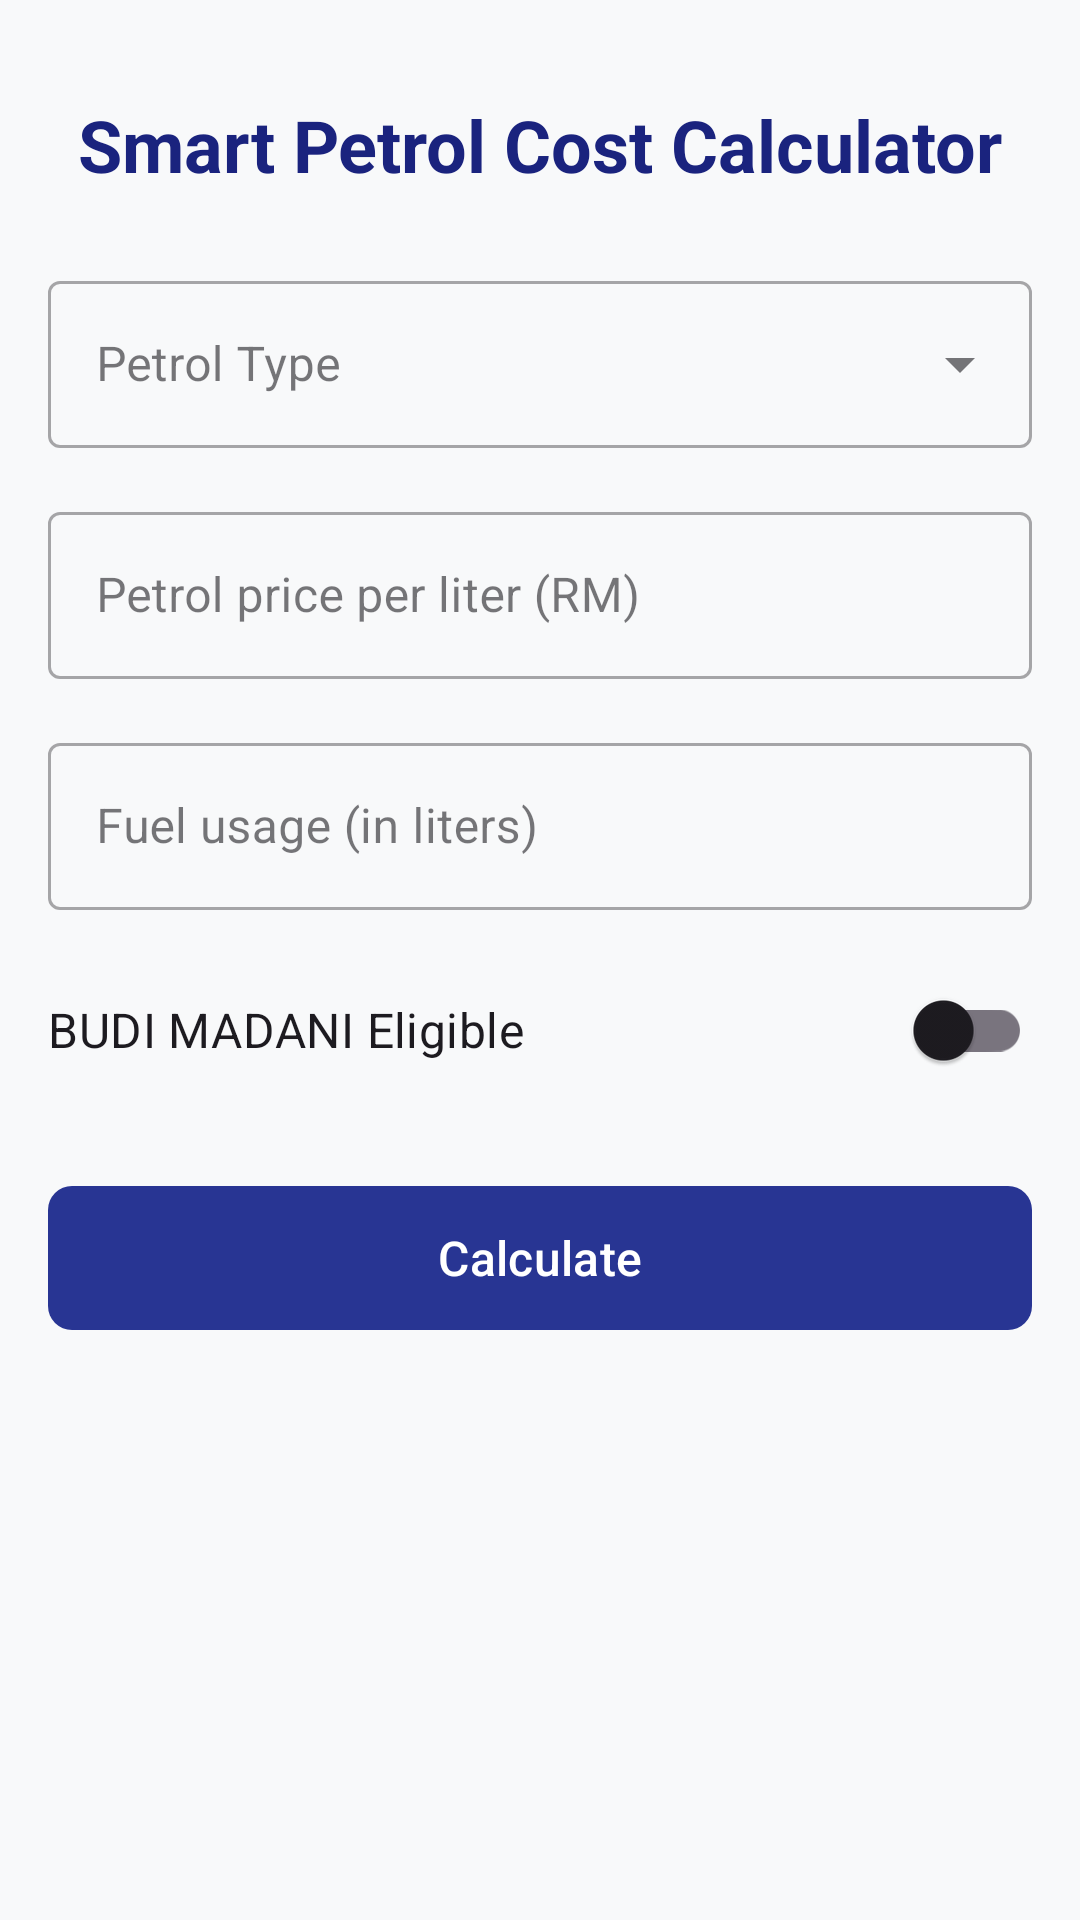

This screen was rendered from an Android layout file. Write that file and the resources it references.
<!-- AndroidManifest.xml: application theme Theme.ProjectBudiMadani -->
<!-- res/layout/fragment_home.xml -->
<?xml version="1.0" encoding="utf-8"?>
<androidx.core.widget.NestedScrollView xmlns:android="http://schemas.android.com/apk/res/android"
    xmlns:app="http://schemas.android.com/apk/res-auto"
    xmlns:tools="http://schemas.android.com/context/tools"
    android:layout_width="match_parent"
    android:layout_height="match_parent"
    android:fillViewport="true"
    tools:context=".HomeFragment">

    <androidx.constraintlayout.widget.ConstraintLayout
        android:layout_width="match_parent"
        android:layout_height="wrap_content"
        android:padding="16dp">

        <TextView
            android:id="@+id/tv_title"
            android:layout_width="wrap_content"
            android:layout_height="wrap_content"
            android:layout_marginTop="16dp"
            android:text="@string/title_home"
            android:textAppearance="?attr/textAppearanceHeadline5"
            android:textColor="@color/primaryDarkColor"
            android:textStyle="bold"
            app:layout_constraintEnd_toEndOf="parent"
            app:layout_constraintStart_toStartOf="parent"
            app:layout_constraintTop_toTopOf="parent" />

        <com.google.android.material.textfield.TextInputLayout
            android:id="@+id/til_petrol_type"
            style="@style/Widget.MaterialComponents.TextInputLayout.OutlinedBox.ExposedDropdownMenu"
            android:layout_width="0dp"
            android:layout_height="wrap_content"
            android:layout_marginTop="24dp"
            android:hint="@string/hint_petrol_type"
            app:layout_constraintEnd_toEndOf="parent"
            app:layout_constraintStart_toStartOf="parent"
            app:layout_constraintTop_toBottomOf="@+id/tv_title">

            <AutoCompleteTextView
                android:id="@+id/act_petrol_type"
                android:layout_width="match_parent"
                android:layout_height="wrap_content"
                android:inputType="none" />
        </com.google.android.material.textfield.TextInputLayout>

        <com.google.android.material.textfield.TextInputLayout
            android:id="@+id/til_petrol_price"
            style="@style/Widget.MaterialComponents.TextInputLayout.OutlinedBox"
            android:layout_width="0dp"
            android:layout_height="wrap_content"
            android:layout_marginTop="16dp"
            android:hint="@string/hint_petrol_price"
            app:layout_constraintEnd_toEndOf="parent"
            app:layout_constraintStart_toStartOf="parent"
            app:layout_constraintTop_toBottomOf="@+id/til_petrol_type">

            <com.google.android.material.textfield.TextInputEditText
                android:id="@+id/et_petrol_price"
                android:layout_width="match_parent"
                android:layout_height="wrap_content"
                android:inputType="numberDecimal" />
        </com.google.android.material.textfield.TextInputLayout>

        <com.google.android.material.textfield.TextInputLayout
            android:id="@+id/til_fuel_usage"
            style="@style/Widget.MaterialComponents.TextInputLayout.OutlinedBox"
            android:layout_width="0dp"
            android:layout_height="wrap_content"
            android:layout_marginTop="16dp"
            android:hint="@string/hint_fuel_usage"
            app:layout_constraintEnd_toEndOf="parent"
            app:layout_constraintStart_toStartOf="parent"
            app:layout_constraintTop_toBottomOf="@+id/til_petrol_price">

            <com.google.android.material.textfield.TextInputEditText
                android:id="@+id/et_fuel_usage"
                android:layout_width="match_parent"
                android:layout_height="wrap_content"
                android:inputType="numberDecimal" />
        </com.google.android.material.textfield.TextInputLayout>

        <com.google.android.material.switchmaterial.SwitchMaterial
            android:id="@+id/sw_budi_madani"
            android:layout_width="0dp"
            android:layout_height="wrap_content"
            android:layout_marginTop="16dp"
            android:text="@string/label_budi_madani_eligibility"
            android:textAppearance="?attr/textAppearanceSubtitle1"
            app:layout_constraintEnd_toEndOf="parent"
            app:layout_constraintStart_toStartOf="parent"
            app:layout_constraintTop_toBottomOf="@+id/til_fuel_usage" />

        <com.google.android.material.button.MaterialButton
            android:id="@+id/btn_calculate"
            android:layout_width="0dp"
            android:layout_height="56dp"
            android:layout_marginTop="24dp"
            android:text="@string/btn_calculate"
            android:textSize="16sp"
            app:cornerRadius="8dp"
            app:layout_constraintEnd_toEndOf="parent"
            app:layout_constraintStart_toStartOf="parent"
            app:layout_constraintTop_toBottomOf="@+id/sw_budi_madani" />

        <com.google.android.material.card.MaterialCardView
            android:id="@+id/card_results"
            android:layout_width="0dp"
            android:layout_height="wrap_content"
            android:layout_marginTop="32dp"
            android:layout_marginBottom="24dp"
            android:visibility="gone"
            app:cardCornerRadius="16dp"
            app:cardElevation="8dp"
            app:layout_constraintBottom_toBottomOf="parent"
            app:layout_constraintEnd_toEndOf="parent"
            app:layout_constraintStart_toStartOf="parent"
            app:layout_constraintTop_toBottomOf="@+id/btn_calculate"
            app:layout_constraintVertical_bias="0.0">

            <LinearLayout
                android:layout_width="match_parent"
                android:layout_height="wrap_content"
                android:background="@color/primaryColor"
                android:orientation="vertical"
                android:padding="24dp">

                <TextView
                    android:layout_width="match_parent"
                    android:layout_height="wrap_content"
                    android:text="@string/result_total_cost"
                    android:textColor="#E0E0E0"
                    android:textSize="14sp" />

                <TextView
                    android:id="@+id/tv_total_cost"
                    android:layout_width="match_parent"
                    android:layout_height="wrap_content"
                    android:layout_marginBottom="16dp"
                    android:text="RM 0.00"
                    android:textColor="@color/white"
                    android:textSize="24sp"
                    android:textStyle="bold" />

                <TextView
                    android:layout_width="match_parent"
                    android:layout_height="wrap_content"
                    android:text="@string/result_budi_rebate"
                    android:textColor="#E0E0E0"
                    android:textSize="14sp" />

                <TextView
                    android:id="@+id/tv_budi_rebate"
                    android:layout_width="match_parent"
                    android:layout_height="wrap_content"
                    android:layout_marginBottom="16dp"
                    android:text="RM 0.00"
                    android:textColor="@color/secondaryColor"
                    android:textSize="24sp"
                    android:textStyle="bold" />

                <View
                    android:layout_width="match_parent"
                    android:layout_height="1dp"
                    android:layout_marginBottom="16dp"
                    android:background="#40FFFFFF" />

                <TextView
                    android:layout_width="match_parent"
                    android:layout_height="wrap_content"
                    android:text="@string/result_total_saving"
                    android:textColor="#E0E0E0"
                    android:textSize="14sp" />

                <TextView
                    android:id="@+id/tv_total_saving"
                    android:layout_width="match_parent"
                    android:layout_height="wrap_content"
                    android:text="RM 0.00"
                    android:textColor="@color/positive_green"
                    android:textSize="32sp"
                    android:textStyle="bold" />
            </LinearLayout>
        </com.google.android.material.card.MaterialCardView>

    </androidx.constraintlayout.widget.ConstraintLayout>
</androidx.core.widget.NestedScrollView>
<!-- resources referenced by this layout -->
<resources>
  <color name="positive_green">#00C853</color>
  <color name="primaryColor">#283593</color>
  <color name="primaryDarkColor">#1A237E</color>
  <color name="secondaryColor">#00B0FF</color>
  <color name="white">#FFFFFFFF</color>
  <string name="btn_calculate">Calculate</string>
  <string name="hint_fuel_usage">Fuel usage (in liters)</string>
  <string name="hint_petrol_price">Petrol price per liter (RM)</string>
  <string name="hint_petrol_type">Petrol Type</string>
  <string name="label_budi_madani_eligibility">BUDI MADANI Eligible</string>
  <string name="result_budi_rebate">BUDI Rebate</string>
  <string name="result_total_cost">Total Petrol Cost</string>
  <string name="result_total_saving">Total Saving</string>
  <string name="title_home">Smart Petrol Cost Calculator</string>
  <style name="Theme.ProjectBudiMadani" parent="Base.Theme.ProjectBudiMadani" />
  <style name="Base.Theme.ProjectBudiMadani" parent="Theme.Material3.Light.NoActionBar">
          
          <item name="colorPrimary">@color/primaryColor</item>
          <item name="colorPrimaryContainer">@color/primaryContainer</item>
          <item name="colorOnPrimaryContainer">@color/onPrimaryContainer</item>
          
          
          <item name="colorSecondary">@color/secondaryColor</item>
          <item name="colorSecondaryContainer">@color/secondaryContainer</item>
          <item name="colorOnSecondaryContainer">@color/onSecondaryContainer</item>
          
          
          <item name="android:statusBarColor">@color/primaryDarkColor</item>
          <item name="android:windowLightStatusBar">false</item>
          
          
          <item name="android:colorBackground">@color/backgroundColor</item>
          <item name="colorSurface">@color/cardBackground</item>
      </style>
  <color name="primaryContainer">#E8EAF6</color>
  <color name="onPrimaryContainer">#1A237E</color>
  <color name="secondaryContainer">#E1F5FE</color>
  <color name="onSecondaryContainer">#01579B</color>
  <color name="backgroundColor">#F8F9FA</color>
  <color name="cardBackground">#FFFFFF</color>
</resources>
